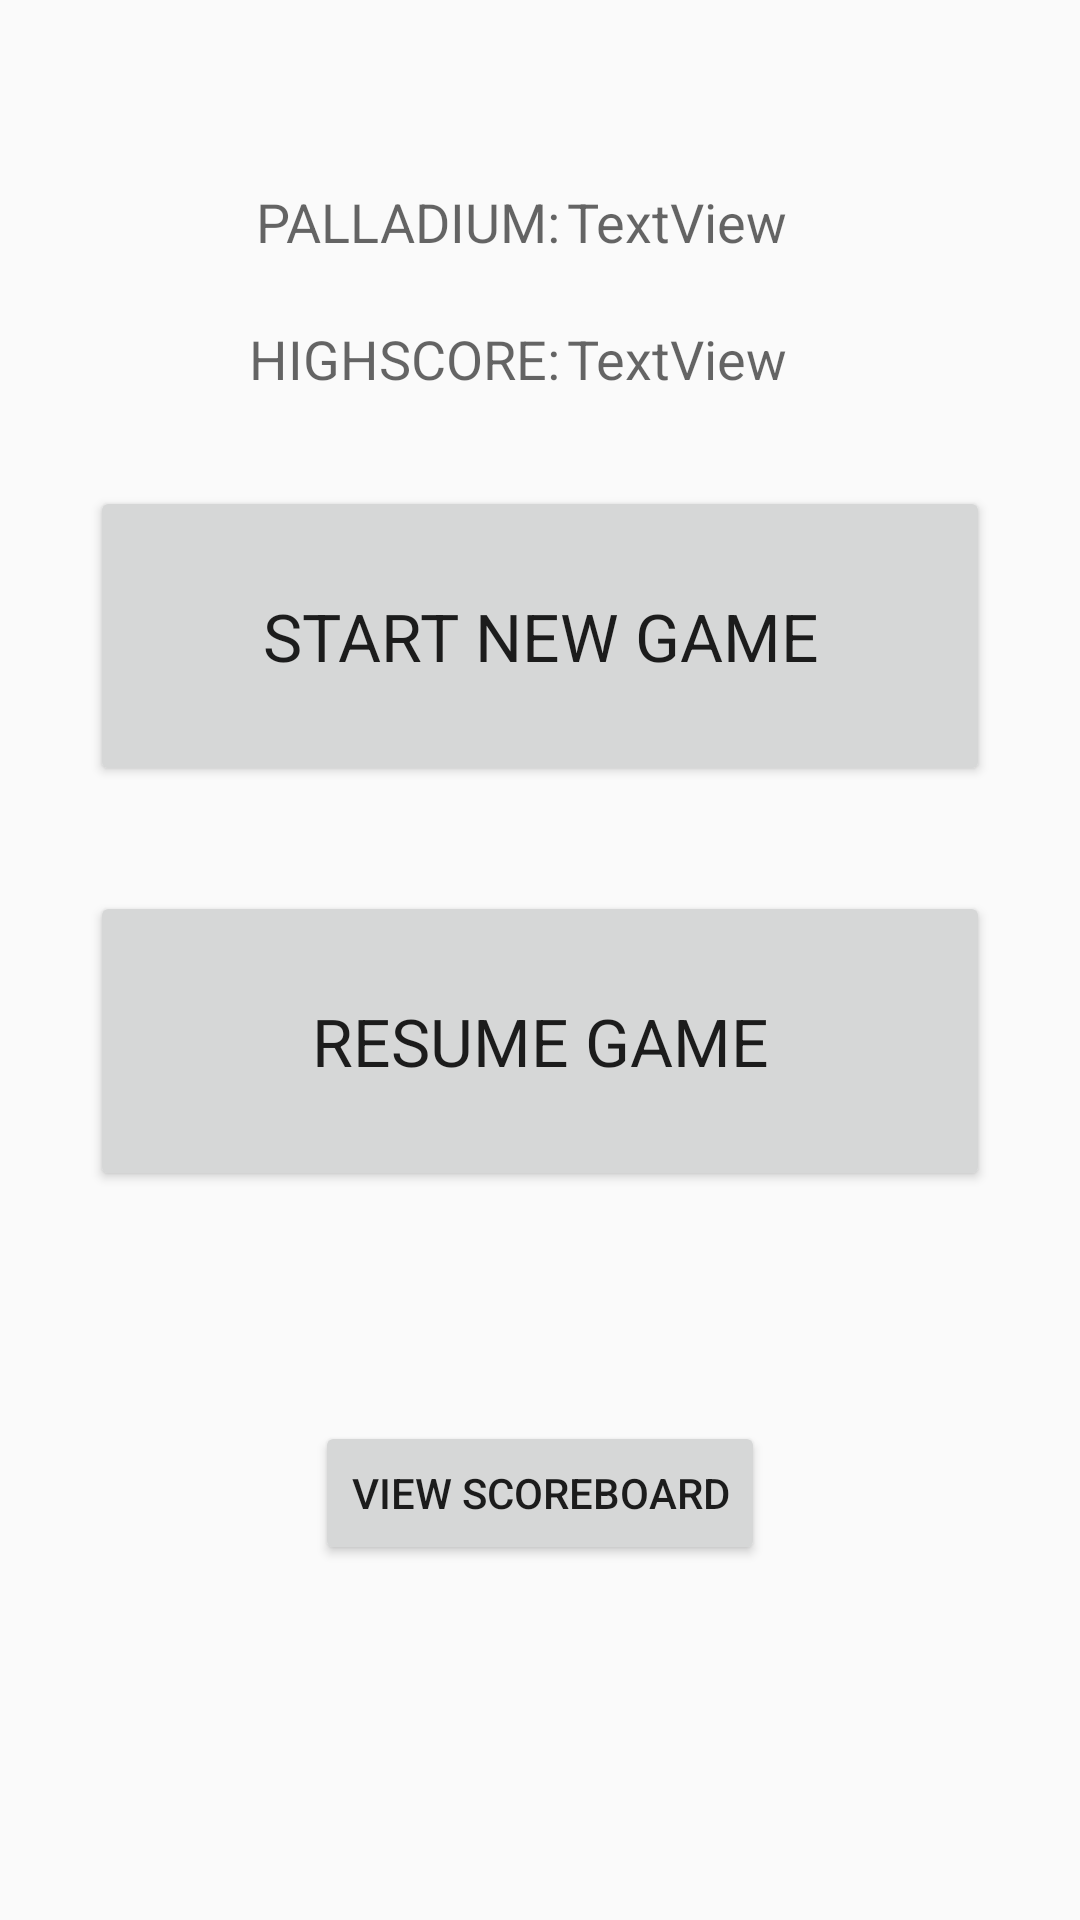

Write the Android layout XML for this screen, with the resource values it uses.
<!-- AndroidManifest.xml: application theme AppTheme -->
<!-- res/layout/activity_menu.xml -->
<?xml version="1.0" encoding="utf-8"?>
<androidx.constraintlayout.widget.ConstraintLayout xmlns:android="http://schemas.android.com/apk/res/android"
    xmlns:app="http://schemas.android.com/apk/res-auto"
    xmlns:tools="http://schemas.android.com/tools"
    android:layout_width="match_parent"
    android:layout_height="match_parent"
    tools:context=".MenuActivity">

    <Button
        android:id="@+id/button_play"
        android:layout_width="300dp"
        android:layout_height="100dp"
        android:onClick="play"
        android:text="@string/resume"
        android:textAppearance="@style/TextAppearance.AppCompat.Large"
        app:layout_constraintBottom_toBottomOf="parent"
        app:layout_constraintEnd_toEndOf="parent"
        app:layout_constraintStart_toStartOf="parent"
        app:layout_constraintTop_toTopOf="parent"
        app:layout_constraintVertical_bias="0.55" />

    <Button
        android:id="@+id/button"
        android:layout_width="300dp"
        android:layout_height="100dp"
        android:text="@string/play"
        android:textAppearance="@style/TextAppearance.AppCompat.Large"
        app:layout_constraintBottom_toBottomOf="parent"
        app:layout_constraintEnd_toEndOf="parent"
        app:layout_constraintStart_toStartOf="parent"
        app:layout_constraintTop_toTopOf="parent"
        app:layout_constraintVertical_bias="0.3" />

    <Button
        android:id="@+id/button2"
        android:layout_width="wrap_content"
        android:layout_height="wrap_content"
        android:text="@string/scoreboard"
        app:layout_constraintBottom_toBottomOf="parent"
        app:layout_constraintEnd_toEndOf="parent"
        app:layout_constraintStart_toStartOf="parent"
        app:layout_constraintTop_toTopOf="parent"
        app:layout_constraintVertical_bias="0.8" />

    <TextView
        android:id="@+id/textView6"
        android:layout_width="wrap_content"
        android:layout_height="wrap_content"
        android:text="@string/palladium"
        android:textAppearance="@style/TextAppearance.AppCompat.Medium"
        app:layout_constraintBottom_toBottomOf="parent"
        app:layout_constraintEnd_toEndOf="parent"
        app:layout_constraintHorizontal_bias="0.33"
        app:layout_constraintStart_toStartOf="parent"
        app:layout_constraintTop_toTopOf="parent"
        app:layout_constraintVertical_bias="0.100000024" />

    <TextView
        android:id="@+id/textView7"
        android:layout_width="wrap_content"
        android:layout_height="wrap_content"
        android:text="TextView"
        android:textAppearance="@style/TextAppearance.AppCompat.Medium"
        app:layout_constraintEnd_toEndOf="parent"
        app:layout_constraintHorizontal_bias="0.66"
        app:layout_constraintStart_toStartOf="parent"
        app:layout_constraintTop_toTopOf="@+id/textView6" />

    <TextView
        android:id="@+id/textView8"
        android:layout_width="wrap_content"
        android:layout_height="wrap_content"
        android:text="@string/highscore"
        android:textAppearance="@style/TextAppearance.AppCompat.Medium"
        app:layout_constraintBottom_toBottomOf="parent"
        app:layout_constraintEnd_toEndOf="@+id/textView6"
        app:layout_constraintTop_toBottomOf="@+id/textView6"
        app:layout_constraintVertical_bias="0.04000002" />

    <TextView
        android:id="@+id/textView9"
        android:layout_width="wrap_content"
        android:layout_height="wrap_content"
        android:text="TextView"
        android:textAppearance="@style/TextAppearance.AppCompat.Medium"
        app:layout_constraintBottom_toBottomOf="@+id/textView8"
        app:layout_constraintStart_toStartOf="@+id/textView7" />

</androidx.constraintlayout.widget.ConstraintLayout>
<!-- resources referenced by this layout -->
<resources>
  <string name="highscore">HIGHSCORE:</string>
  <string name="palladium">PALLADIUM:</string>
  <string name="play">START NEW GAME</string>
  <string name="resume">RESUME GAME</string>
  <string name="scoreboard">View Scoreboard</string>
  <style name="AppTheme" parent="Theme.AppCompat.Light.DarkActionBar">
          
          <item name="colorPrimary">@color/colorPrimary</item>
          <item name="colorPrimaryDark">@color/colorPrimaryDark</item>
          <item name="colorAccent">@color/colorAccent</item>
      </style>
  <!-- not gathered from this repository: default colours our renderer supplied (Android Studio template values) -->
  <color name="colorPrimary">#FF6200EE</color>
  <color name="colorPrimaryDark">#FF3700B3</color>
  <color name="colorAccent">#FF03DAC5</color>
</resources>
